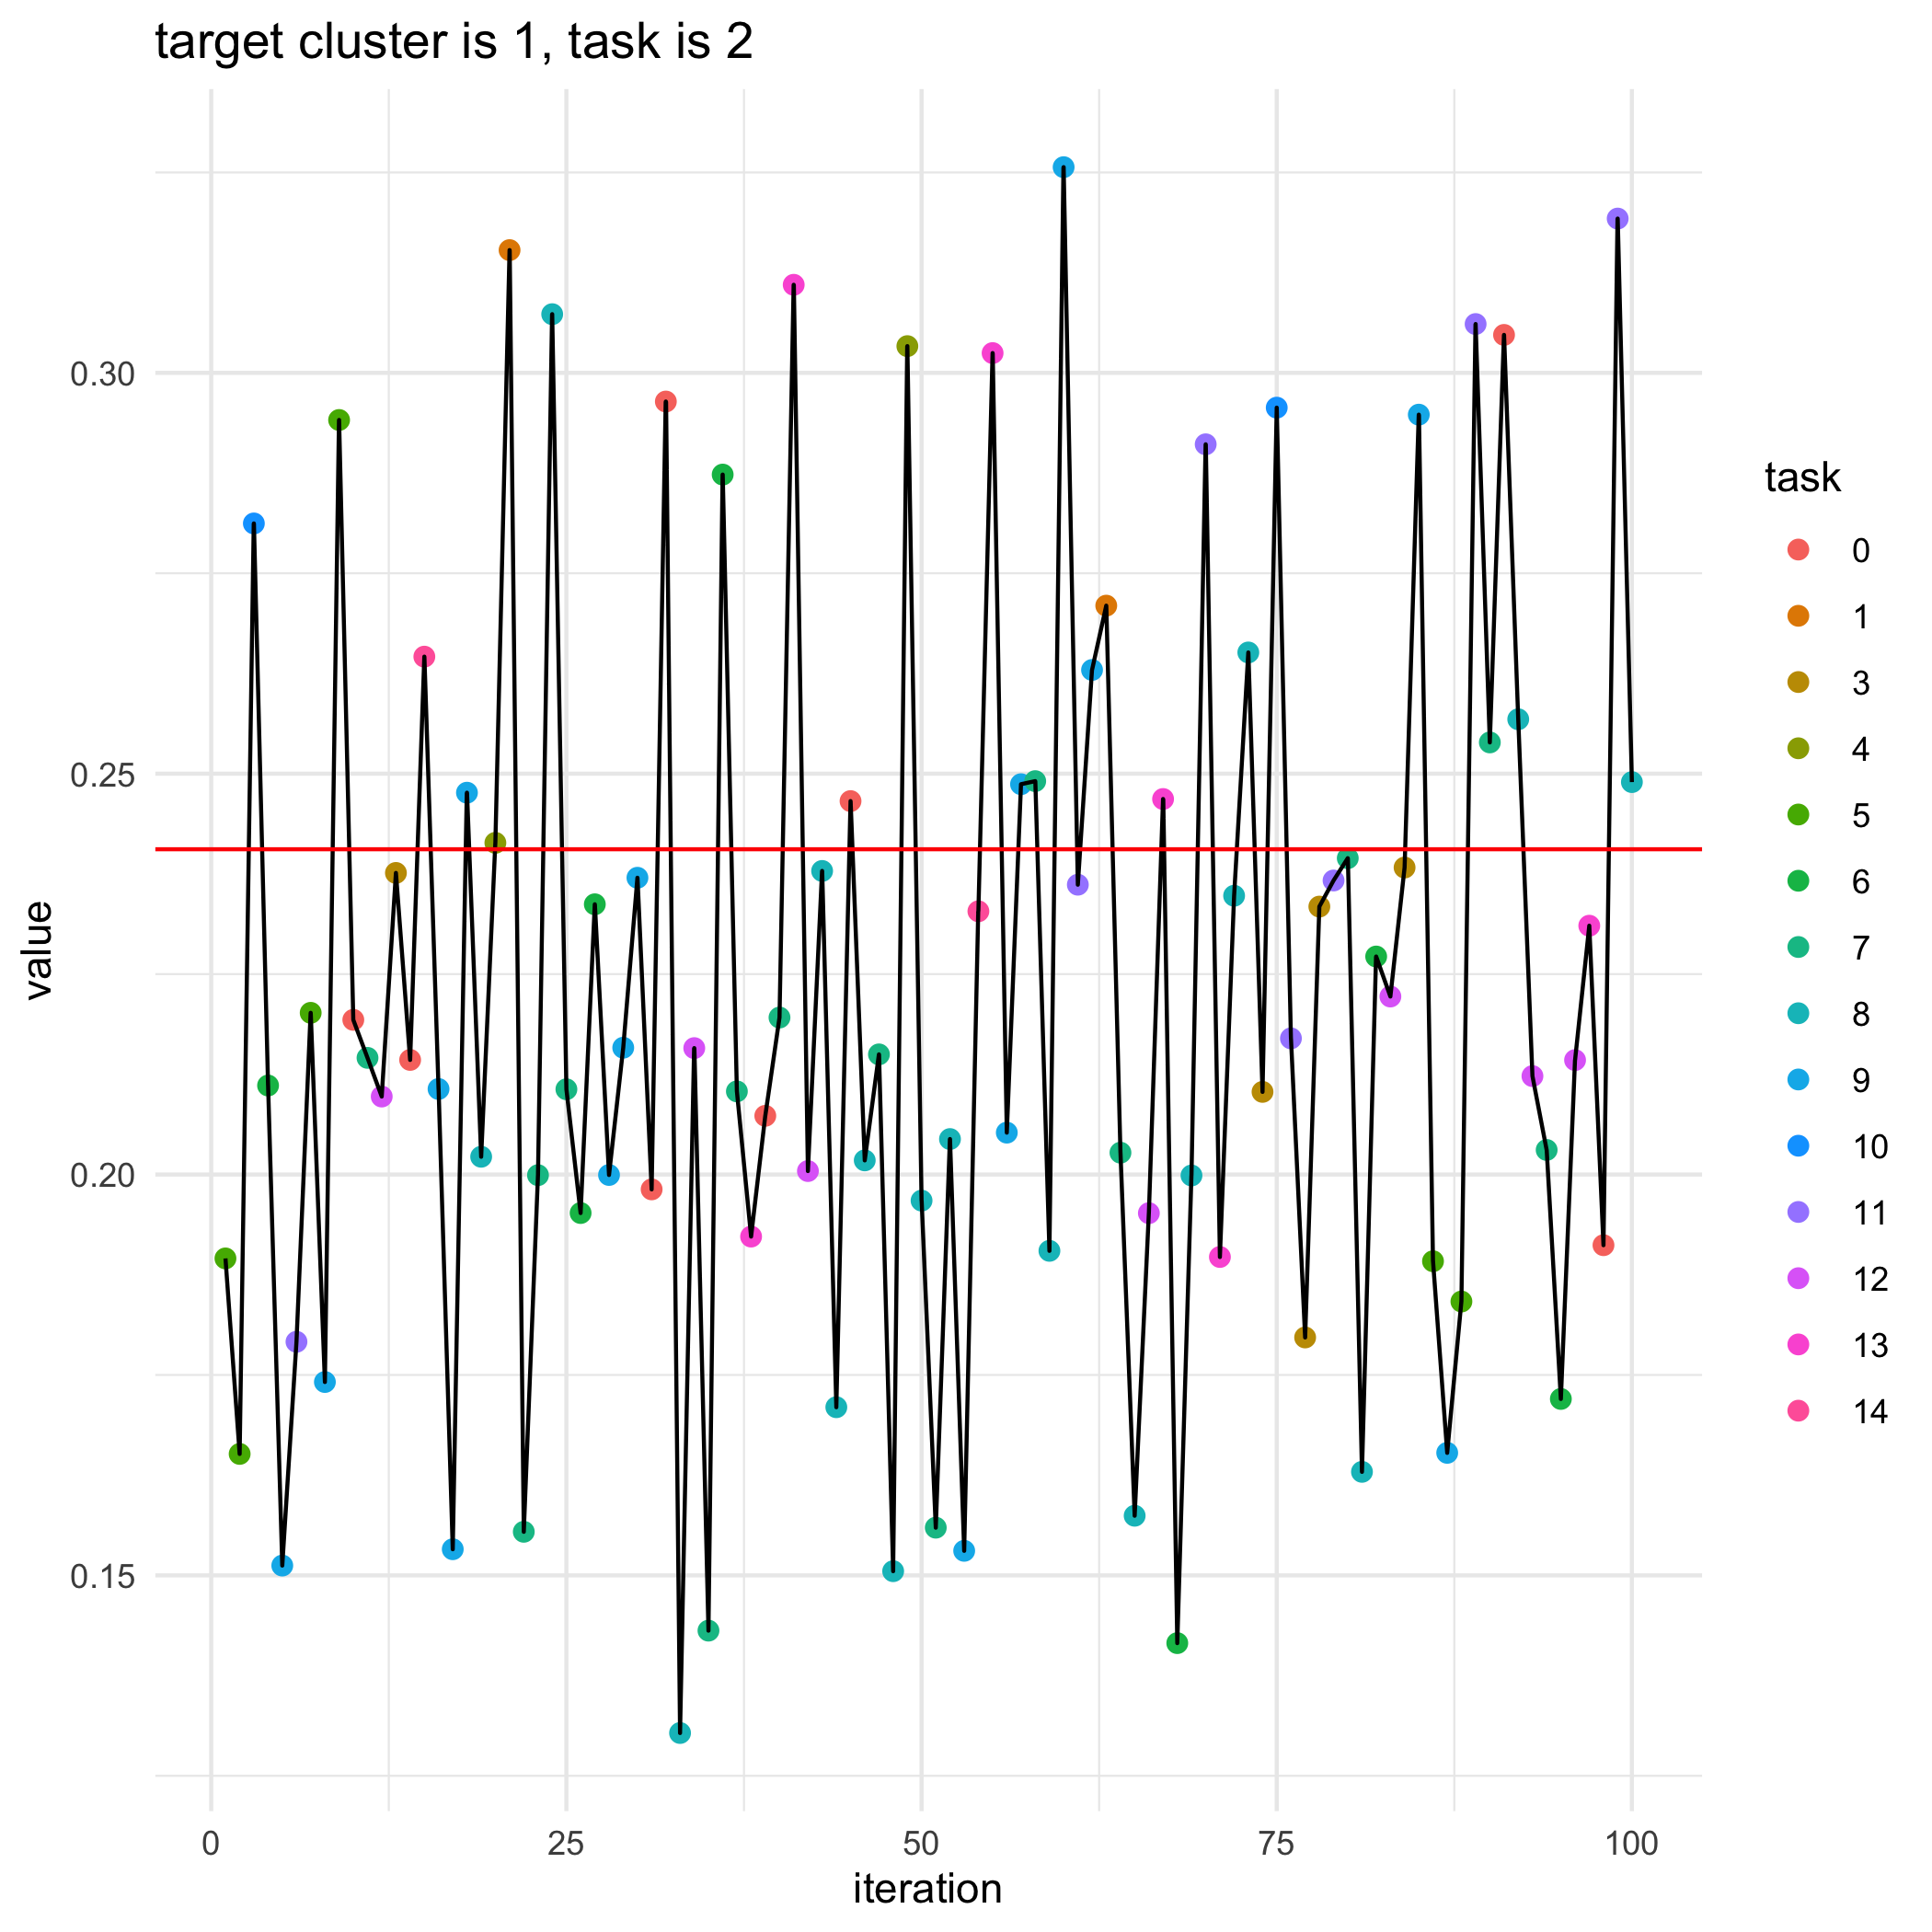

Data behind this chart, as committed beside it:
, losses, bandit_selects
0, 0.2406, 
1, 0.1895, 5.0
2, 0.1652, 5.0
3, 0.2812, 10.0
4, 0.2111, 6.0
5, 0.1512, 9.0
6, 0.1791, 11.0
7, 0.2202, 5.0
8, 0.1741, 9.0
9, 0.2941, 5.0
10, 0.2193, 0.0
11, 0.2146, 7.0
12, 0.2097, 12.0
13, 0.2376, 3.0
14, 0.2143, 0.0
15, 0.2646, 14.0
16, 0.2107, 9.0
17, 0.1533, 9.0
18, 0.2476, 9.0
19, 0.2022, 8.0
20, 0.2414, 4.0
21, 0.3153, 1.0
22, 0.1554, 7.0
23, 0.1999, 7.0
24, 0.3073, 8.0
25, 0.2106, 7.0
26, 0.1952, 6.0
27, 0.2337, 6.0
28, 0.1999, 9.0
29, 0.2158, 9.0
30, 0.237, 9.0
31, 0.1981, 0.0
32, 0.2964, 0.0
33, 0.1303, 8.0
34, 0.2158, 12.0
35, 0.1431, 7.0
36, 0.2873, 6.0
37, 0.2104, 7.0
38, 0.1923, 13.0
39, 0.2073, 0.0
40, 0.2196, 7.0
41, 0.311, 13.0
42, 0.2004, 12.0
43, 0.2379, 8.0
44, 0.171, 8.0
45, 0.2466, 0.0
46, 0.2018, 8.0
47, 0.215, 7.0
48, 0.1505, 8.0
49, 0.3033, 4.0
50, 0.1967, 8.0
51, 0.156, 7.0
52, 0.2044, 8.0
53, 0.1531, 9.0
54, 0.2328, 14.0
55, 0.3025, 13.0
56, 0.2052, 9.0
57, 0.2487, 9.0
58, 0.2491, 7.0
59, 0.1905, 8.0
... 41 more rows
